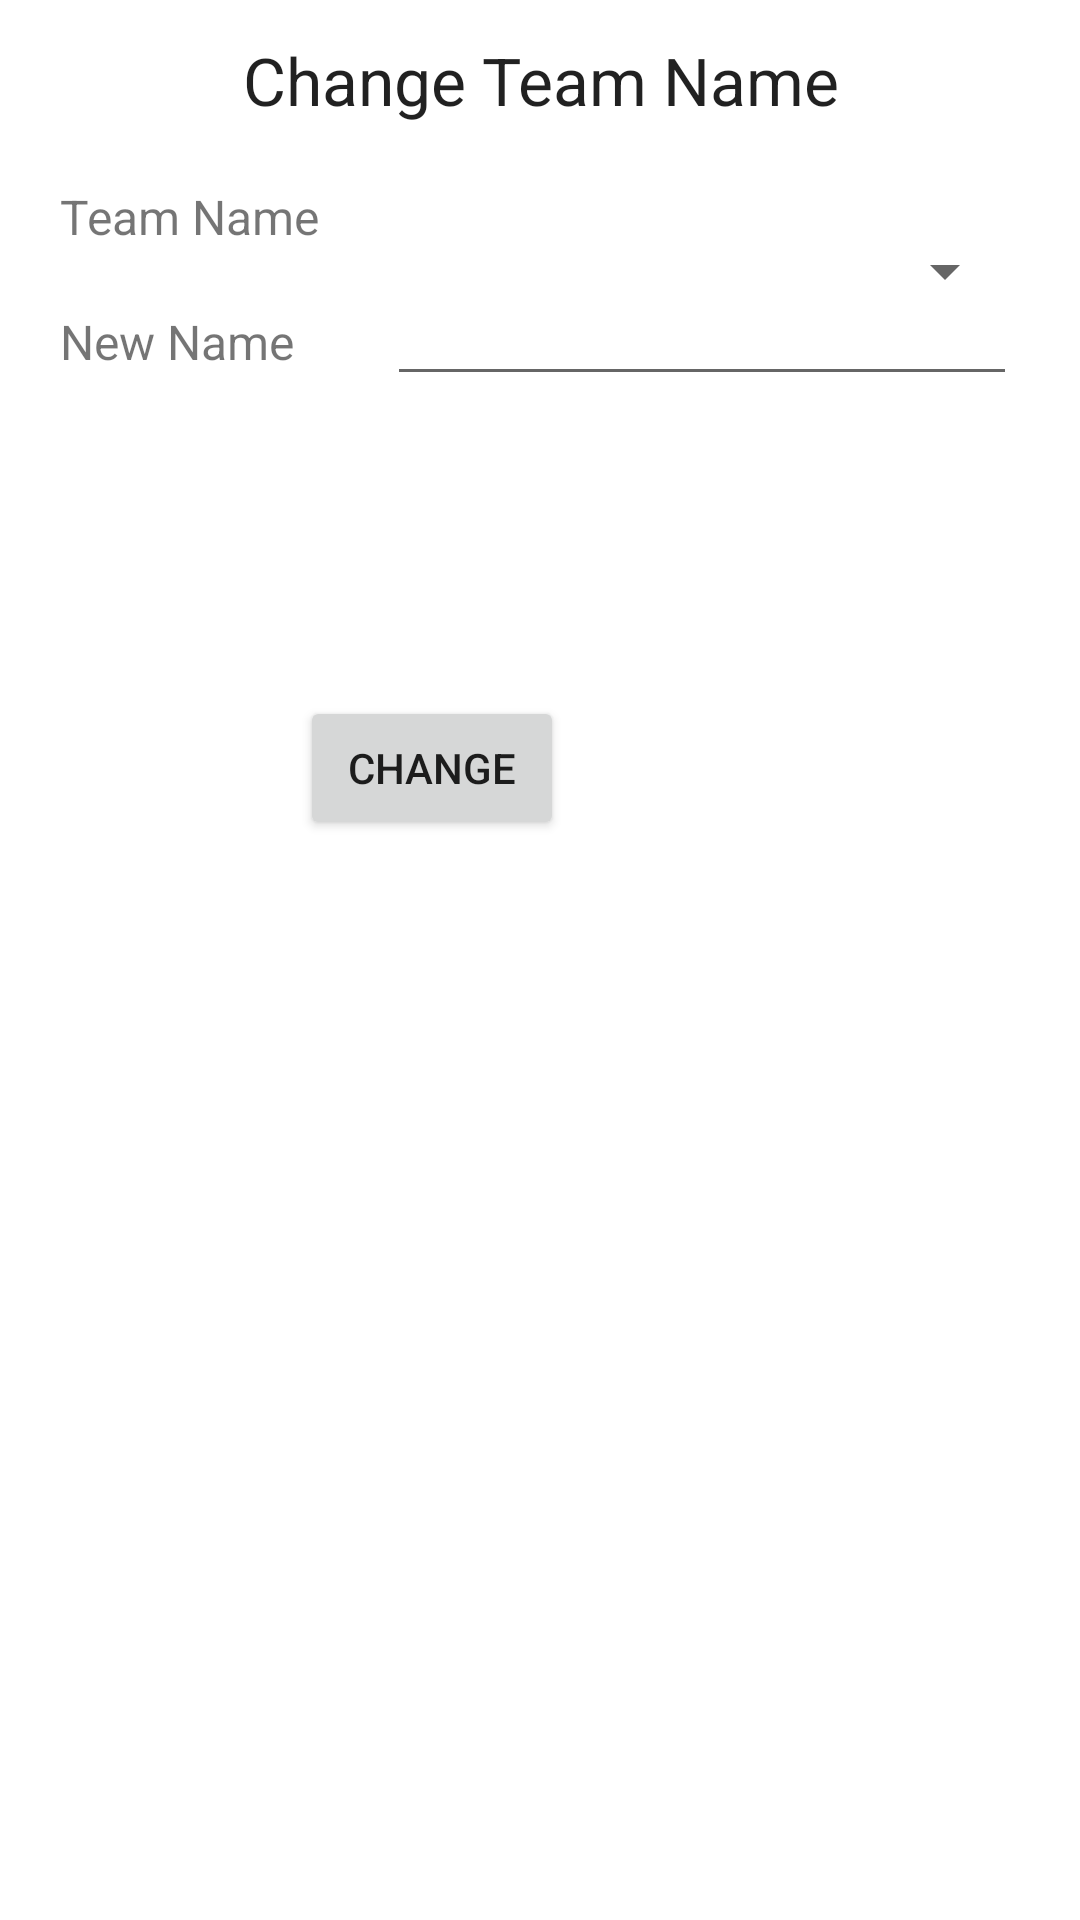

Write the Android layout XML for this screen, with the resource values it uses.
<!-- AndroidManifest.xml: application theme Theme.ScoreAppCricket -->
<!-- res/layout/change_team_names_screen.xml -->
<?xml version="1.0" encoding="utf-8"?>
<RelativeLayout xmlns:android="http://schemas.android.com/apk/res/android"
    xmlns:app="http://schemas.android.com/apk/res-auto"
    xmlns:tools="http://schemas.android.com/tools"
    android:layout_width="match_parent"
    android:layout_height="match_parent"
    tools:context=".MainActivity">


    <TextView
        android:id="@+id/ChangeTeamNameTxt"
        android:layout_width="wrap_content"
        android:layout_height="wrap_content"
        android:layout_alignParentTop="true"
        android:layout_centerHorizontal="true"
        android:layout_marginTop="12dp"
        android:gravity="center"
        android:text="Change Team Name"
        android:textAppearance="@style/Base.TextAppearance.AppCompat.Large" />

    <TextView
        android:id="@+id/SelectTeamTxt"
        android:layout_width="wrap_content"
        android:layout_height="wrap_content"
        android:layout_below="@+id/ChangeTeamNameTxt"
        android:layout_marginStart="20dp"
        android:layout_marginLeft="20dp"
        android:layout_marginTop="20dp"
        android:text="Team Name"
        android:textSize="16sp" />

    <TextView
        android:id="@+id/NewTeamNameTxt"
        android:layout_width="wrap_content"
        android:layout_height="wrap_content"
        android:layout_below="@+id/SelectTeamTxt"
        android:layout_marginStart="20dp"
        android:layout_marginLeft="20dp"
        android:layout_marginTop="20dp"
        android:text="New Name"
        android:textSize="16sp" />


    <Spinner
        android:id="@+id/SelectTeamList"
        android:layout_width="wrap_content"
        android:layout_height="wrap_content"
        android:layout_alignBaseline="@+id/SelectTeamTxt"
        android:layout_alignBottom="@+id/SelectTeamTxt"
        android:layout_alignParentEnd="true"
        android:layout_alignParentRight="true"
        android:layout_marginEnd="21dp"
        android:layout_marginRight="21dp"
        android:ems="10"
        android:inputType="textPersonName"
        android:text=""/>

    <EditText
        android:id="@+id/NewTeamNameEdit"
        android:layout_width="wrap_content"
        android:layout_height="wrap_content"
        android:layout_alignBaseline="@+id/NewTeamNameTxt"
        android:layout_alignBottom="@+id/NewTeamNameTxt"
        android:layout_alignParentEnd="true"
        android:layout_alignParentRight="true"
        android:layout_marginEnd="21dp"
        android:layout_marginRight="21dp"
        android:ems="10"
        android:inputType="textPersonName"
        android:text=""/>


    <Button
        android:id="@+id/change_button"
        android:layout_width="wrap_content"
        android:layout_height="wrap_content"
        android:layout_below="@+id/NewTeamNameEdit"
        android:layout_marginLeft="100dp"
        android:layout_marginTop="100dp"
        android:text="Change" />


</RelativeLayout>
<!-- resources referenced by this layout -->
<resources>
  <style name="Theme.ScoreAppCricket" parent="Theme.MaterialComponents.DayNight.DarkActionBar">
          
          <item name="colorPrimary">@color/purple_500</item>
          <item name="colorPrimaryVariant">@color/purple_700</item>
          <item name="colorOnPrimary">@color/white</item>
          
          <item name="colorSecondary">@color/teal_200</item>
          <item name="colorSecondaryVariant">@color/teal_700</item>
          <item name="colorOnSecondary">@color/black</item>
          
          <item name="android:statusBarColor" tools:targetApi="l">?attr/colorPrimaryVariant</item>
          
      </style>
  <!-- not gathered from this repository: default colours our renderer supplied (Android Studio template values) -->
  <color name="purple_500">#FF6200EE</color>
  <color name="purple_700">#FF3700B3</color>
  <color name="teal_200">#FF03DAC5</color>
  <color name="teal_700">#FF018786</color>
  <color name="black">#FF000000</color>
  <color name="white">#FFFFFFFF</color>
</resources>
